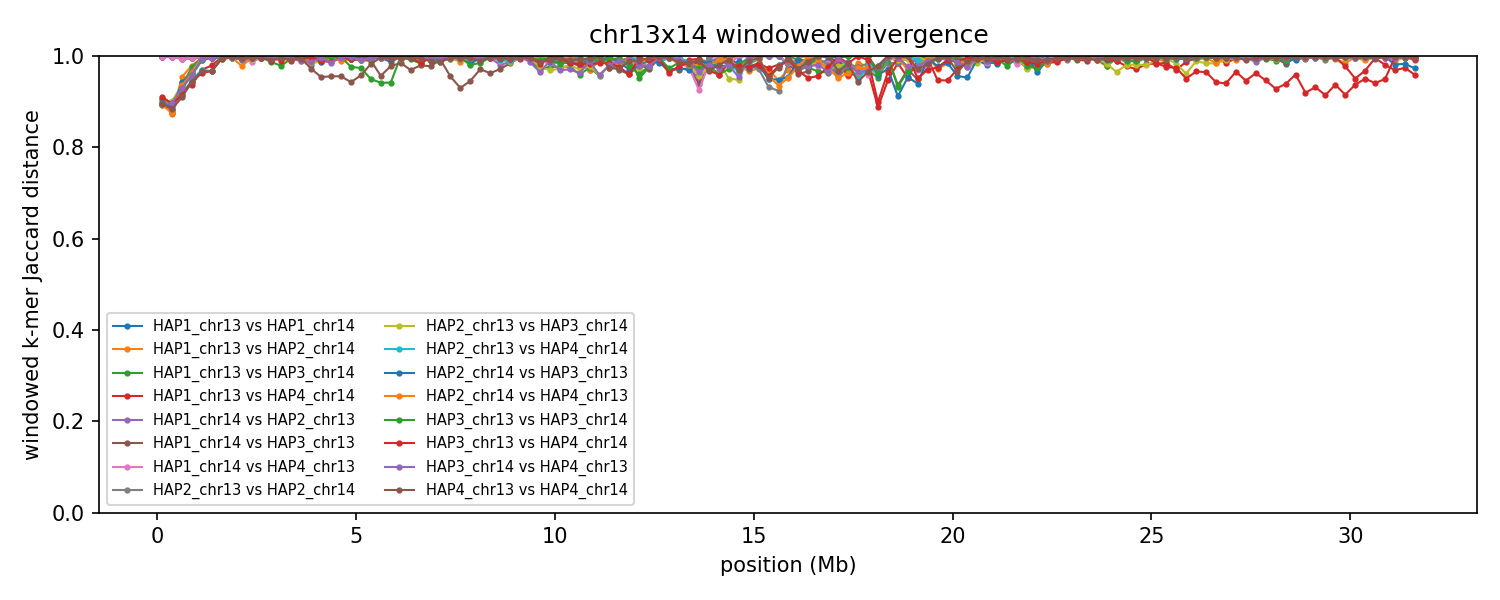

Data behind this chart, as committed beside it:
group	win_start	win_end	unit_a	unit_b	hap_a	hap_b	chrom_a	chrom_b	kmers_a	kmers_b	shared	union	jaccard_distance
chr13x14	1	250000	HAP1_chr13	HAP1_chr14	HAP1	HAP1	13	14	223919	216962	984	439897	0.9978
chr13x14	1	250000	HAP1_chr13	HAP2_chr14	HAP1	HAP2	13	14	223919	218373	40895	401397	0.8981
chr13x14	1	250000	HAP1_chr14	HAP2_chr13	HAP1	HAP2	14	13	216962	221887	655	438194	0.9985
chr13x14	1	250000	HAP1_chr13	HAP3_chr14	HAP1	HAP3	13	14	223919	224861	42513	406267	0.8954
chr13x14	1	250000	HAP1_chr14	HAP3_chr13	HAP1	HAP3	14	13	216962	228077	780	444259	0.9982
chr13x14	1	250000	HAP1_chr13	HAP4_chr14	HAP1	HAP4	13	14	223919	229158	42002	411075	0.8978
chr13x14	1	250000	HAP1_chr14	HAP4_chr13	HAP1	HAP4	14	13	216962	221026	872	437116	0.998
chr13x14	1	250000	HAP2_chr13	HAP2_chr14	HAP2	HAP2	13	14	221887	218373	42616	397644	0.8928
chr13x14	1	250000	HAP2_chr13	HAP3_chr14	HAP2	HAP3	13	14	221887	224861	41636	405112	0.8972
chr13x14	1	250000	HAP2_chr14	HAP3_chr13	HAP2	HAP3	14	13	218373	228077	39447	407003	0.9031
chr13x14	1	250000	HAP2_chr13	HAP4_chr14	HAP2	HAP4	13	14	221887	229158	42396	408649	0.8963
chr13x14	1	250000	HAP2_chr14	HAP4_chr13	HAP2	HAP4	14	13	218373	221026	42784	396615	0.8921
chr13x14	1	250000	HAP3_chr13	HAP3_chr14	HAP3	HAP3	13	14	228077	224861	37785	415153	0.909
chr13x14	1	250000	HAP3_chr13	HAP4_chr14	HAP3	HAP4	13	14	228077	229158	37563	419672	0.9105
chr13x14	1	250000	HAP3_chr14	HAP4_chr13	HAP3	HAP4	14	13	224861	221026	42488	403399	0.8947
chr13x14	1	250000	HAP4_chr13	HAP4_chr14	HAP4	HAP4	13	14	221026	229158	42469	407715	0.8958
chr13x14	250001	500000	HAP1_chr13	HAP1_chr14	HAP1	HAP1	13	14	232799	235507	1111	467195	0.9976
chr13x14	250001	500000	HAP1_chr13	HAP2_chr14	HAP1	HAP2	13	14	232799	225459	51714	406544	0.8728
chr13x14	250001	500000	HAP1_chr14	HAP2_chr13	HAP1	HAP2	14	13	235507	240992	1218	475281	0.9974
chr13x14	250001	500000	HAP1_chr13	HAP3_chr14	HAP1	HAP3	13	14	232799	222755	44021	411533	0.893
chr13x14	250001	500000	HAP1_chr14	HAP3_chr13	HAP1	HAP3	14	13	235507	237608	1223	471892	0.9974
chr13x14	250001	500000	HAP1_chr13	HAP4_chr14	HAP1	HAP4	13	14	232799	209345	48754	393390	0.8761
chr13x14	250001	500000	HAP1_chr14	HAP4_chr13	HAP1	HAP4	14	13	235507	234915	1020	469402	0.9978
chr13x14	250001	500000	HAP2_chr13	HAP2_chr14	HAP2	HAP2	13	14	240992	225459	49866	416585	0.8803
chr13x14	250001	500000	HAP2_chr13	HAP3_chr14	HAP2	HAP3	13	14	240992	222755	41506	422241	0.9017
chr13x14	250001	500000	HAP2_chr14	HAP3_chr13	HAP2	HAP3	14	13	225459	237608	48092	414975	0.8841
chr13x14	250001	500000	HAP2_chr13	HAP4_chr14	HAP2	HAP4	13	14	240992	209345	44453	405884	0.8905
chr13x14	250001	500000	HAP2_chr14	HAP4_chr13	HAP2	HAP4	14	13	225459	234915	50706	409668	0.8762
chr13x14	250001	500000	HAP3_chr13	HAP3_chr14	HAP3	HAP3	13	14	237608	222755	43106	417257	0.8967
chr13x14	250001	500000	HAP3_chr13	HAP4_chr14	HAP3	HAP4	13	14	237608	209345	42513	404440	0.8949
chr13x14	250001	500000	HAP3_chr14	HAP4_chr13	HAP3	HAP4	14	13	222755	234915	42954	414716	0.8964
chr13x14	250001	500000	HAP4_chr13	HAP4_chr14	HAP4	HAP4	13	14	234915	209345	46225	398035	0.8839
chr13x14	500001	750000	HAP1_chr13	HAP1_chr14	HAP1	HAP1	13	14	222809	223325	2375	443759	0.9946
chr13x14	500001	750000	HAP1_chr13	HAP2_chr14	HAP1	HAP2	13	14	222809	214630	19124	418315	0.9543
chr13x14	500001	750000	HAP1_chr14	HAP2_chr13	HAP1	HAP2	14	13	223325	231678	2735	452268	0.994
chr13x14	500001	750000	HAP1_chr13	HAP3_chr14	HAP1	HAP3	13	14	222809	235472	27666	430615	0.9358
chr13x14	500001	750000	HAP1_chr14	HAP3_chr13	HAP1	HAP3	14	13	223325	218160	2425	439060	0.9945
chr13x14	500001	750000	HAP1_chr13	HAP4_chr14	HAP1	HAP4	13	14	222809	236095	32375	426529	0.9241
chr13x14	500001	750000	HAP1_chr14	HAP4_chr13	HAP1	HAP4	14	13	223325	225282	2957	445650	0.9934
chr13x14	500001	750000	HAP2_chr13	HAP2_chr14	HAP2	HAP2	13	14	231678	214630	24950	421358	0.9408
chr13x14	500001	750000	HAP2_chr13	HAP3_chr14	HAP2	HAP3	13	14	231678	235472	28012	439138	0.9362
chr13x14	500001	750000	HAP2_chr14	HAP3_chr13	HAP2	HAP3	14	13	214630	218160	23665	409125	0.9422
chr13x14	500001	750000	HAP2_chr13	HAP4_chr14	HAP2	HAP4	13	14	231678	236095	35815	431958	0.9171
chr13x14	500001	750000	HAP2_chr14	HAP4_chr13	HAP2	HAP4	14	13	214630	225282	26520	413392	0.9358
chr13x14	500001	750000	HAP3_chr13	HAP3_chr14	HAP3	HAP3	13	14	218160	235472	30406	423226	0.9282
chr13x14	500001	750000	HAP3_chr13	HAP4_chr14	HAP3	HAP4	13	14	218160	236095	35489	418766	0.9153
chr13x14	500001	750000	HAP3_chr14	HAP4_chr13	HAP3	HAP4	14	13	235472	225282	30138	430616	0.93
chr13x14	500001	750000	HAP4_chr13	HAP4_chr14	HAP4	HAP4	13	14	225282	236095	38241	423136	0.9096
chr13x14	750001	1000000	HAP1_chr13	HAP1_chr14	HAP1	HAP1	13	14	238797	245321	2116	482002	0.9956
chr13x14	750001	1000000	HAP1_chr13	HAP2_chr14	HAP1	HAP2	13	14	238797	192500	8804	422493	0.9792
chr13x14	750001	1000000	HAP1_chr14	HAP2_chr13	HAP1	HAP2	14	13	245321	243126	1700	486747	0.9965
chr13x14	750001	1000000	HAP1_chr13	HAP3_chr14	HAP1	HAP3	13	14	238797	217805	11050	445552	0.9752
chr13x14	750001	1000000	HAP1_chr14	HAP3_chr13	HAP1	HAP3	14	13	245321	238871	2576	481616	0.9947
chr13x14	750001	1000000	HAP1_chr13	HAP4_chr14	HAP1	HAP4	13	14	238797	227286	27833	438250	0.9365
chr13x14	750001	1000000	HAP1_chr14	HAP4_chr13	HAP1	HAP4	14	13	245321	241107	1667	484761	0.9966
chr13x14	750001	1000000	HAP2_chr13	HAP2_chr14	HAP2	HAP2	13	14	243126	192500	13563	422063	0.9679
chr13x14	750001	1000000	HAP2_chr13	HAP3_chr14	HAP2	HAP3	13	14	243126	217805	16456	444475	0.963
chr13x14	750001	1000000	HAP2_chr14	HAP3_chr13	HAP2	HAP3	14	13	192500	238871	15893	415478	0.9617
chr13x14	750001	1000000	HAP2_chr13	HAP4_chr14	HAP2	HAP4	13	14	243126	227286	23650	446762	0.9471
chr13x14	750001	1000000	HAP2_chr14	HAP4_chr13	HAP2	HAP4	14	13	192500	241107	15685	417922	0.9625
... 1,972 more rows
